Run: headless pygame with SDL's dummy video driver; simulated clock (each Clock.tick advances the game by its frame time, no real sleeping); random seed 0; keys injected as events and as key.get_pressed() state; no mouse input.
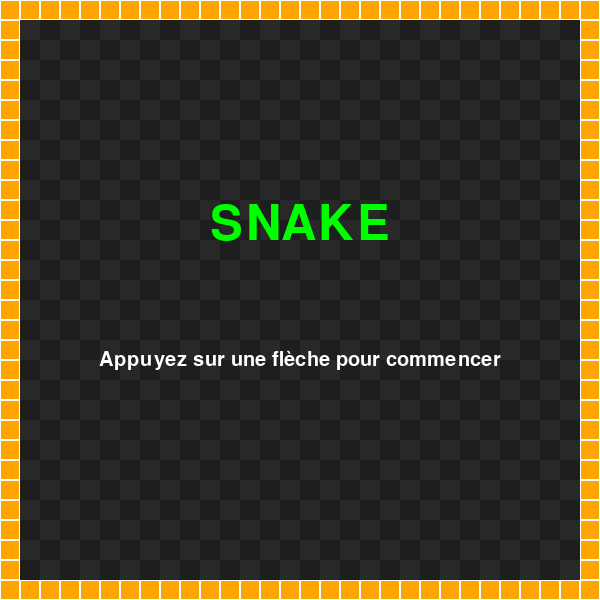
Frame 1 of 4 · flips 1–60 · no input
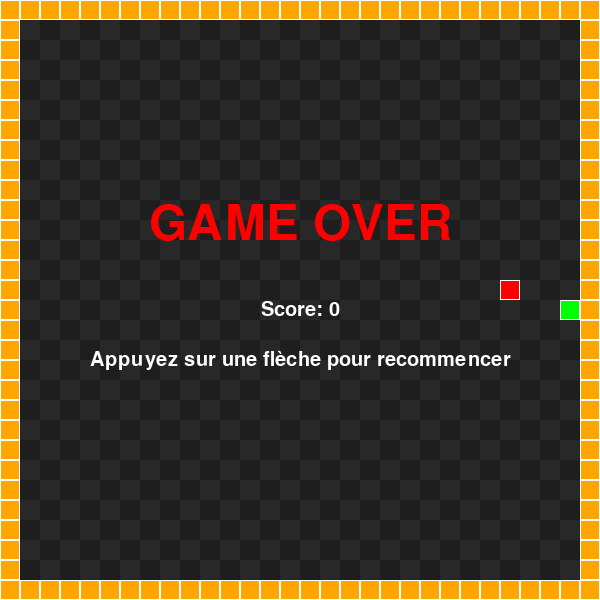
Frame 2 of 4 · flips 61–180 · tapped SPACE, RETURN · held RIGHT (→), D
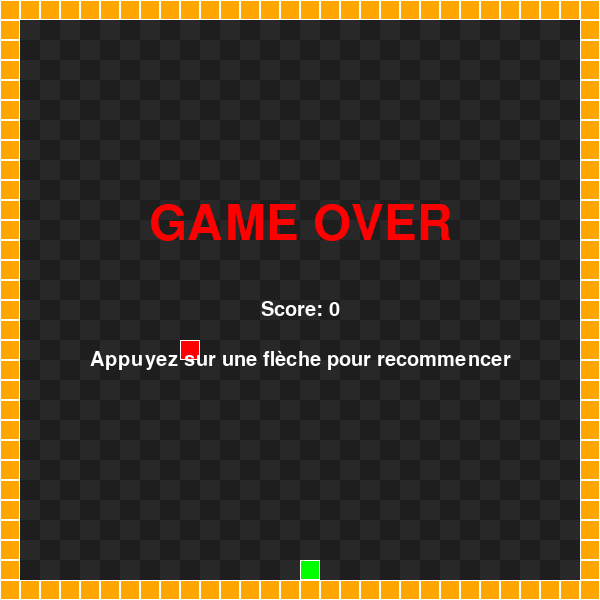
Frame 3 of 4 · flips 181–300 · held DOWN (↓), S
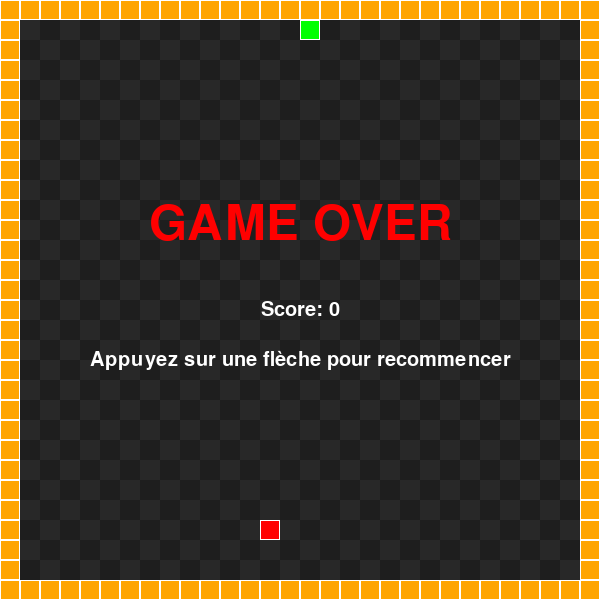
Frame 4 of 4 · flips 301–420 · held LEFT (←), A, UP (↑), W

The pygame program that drew these frames:

import pygame
import random
import sys

# Initialisation de pygame
pygame.init()

# Constantes
LARGEUR = 600
HAUTEUR = 600
TAILLE_CASE = 20
FPS = 10

# Couleurs
NOIR = (0, 0, 0)
BLANC = (255, 255, 255)
VERT = (0, 255, 0)
ROUGE = (255, 0, 0)
BLEU = (0, 0, 255)
GRIS_FONCE = (40, 40, 40)
GRIS_MOYEN = (30, 30, 30)
ORANGE = (255, 165, 0)

class Snake:
    def __init__(self):
        self.longueur = 1
        self.positions = [((LARGEUR // 2), (HAUTEUR // 2))]
        self.direction = random.choice([(0, -1), (0, 1), (-1, 0), (1, 0)])
        self.couleur = VERT
        self.score = 0

    def obtenir_tete(self):
        return self.positions[0]

    def tourner(self, point):
        if self.longueur > 1 and (point[0] * -1, point[1] * -1) == self.direction:
            return
        else:
            self.direction = point

    def deplacer(self):
        cur = self.obtenir_tete()
        x, y = self.direction
        nouvelle = (cur[0] + (x * TAILLE_CASE), cur[1] + (y * TAILLE_CASE))
        
        # Vérifier collision avec les murs
        if nouvelle[0] < TAILLE_CASE or nouvelle[0] >= LARGEUR - TAILLE_CASE or nouvelle[1] < TAILLE_CASE or nouvelle[1] >= HAUTEUR - TAILLE_CASE:
            return False  # Game Over
        # Vérifier collision avec soi-même
        elif len(self.positions) > 2 and nouvelle in self.positions[2:]:
            return False  # Game Over
        else:
            self.positions.insert(0, nouvelle)
            if len(self.positions) > self.longueur:
                self.positions.pop()
            return True  # Continue

    def reinitialiser(self):
        self.longueur = 1
        self.positions = [((LARGEUR // 2), (HAUTEUR // 2))]
        self.direction = random.choice([(0, -1), (0, 1), (-1, 0), (1, 0)])
        self.score = 0

    def dessiner(self, surface):
        for p in self.positions:
            pygame.draw.rect(surface, self.couleur, (p[0], p[1], TAILLE_CASE, TAILLE_CASE))
            pygame.draw.rect(surface, BLANC, (p[0], p[1], TAILLE_CASE, TAILLE_CASE), 1)

    def gerer_touches(self, event):
        if event.key == pygame.K_UP:
            self.tourner((0, -1))
        elif event.key == pygame.K_DOWN:
            self.tourner((0, 1))
        elif event.key == pygame.K_LEFT:
            self.tourner((-1, 0))
        elif event.key == pygame.K_RIGHT:
            self.tourner((1, 0))

class Nourriture:
    def __init__(self):
        self.position = (0, 0)
        self.couleur = ROUGE
        self.generer()

    def generer(self):
        # Générer la nourriture à l'intérieur des murs
        self.position = (random.randint(1, (LARGEUR // TAILLE_CASE) - 2) * TAILLE_CASE,
                        random.randint(1, (HAUTEUR // TAILLE_CASE) - 2) * TAILLE_CASE)

    def dessiner(self, surface):
        pygame.draw.rect(surface, self.couleur, (self.position[0], self.position[1], TAILLE_CASE, TAILLE_CASE))
        pygame.draw.rect(surface, BLANC, (self.position[0], self.position[1], TAILLE_CASE, TAILLE_CASE), 1)

def afficher_score(score, surface, font):
    texte = font.render(f"Score: {score}", True, BLANC)
    surface.blit(texte, (10, 10))

def dessiner_damier(surface):
    """Dessine un damier sur le fond"""
    for ligne in range(0, HAUTEUR // TAILLE_CASE):
        for colonne in range(0, LARGEUR // TAILLE_CASE):
            if (ligne + colonne) % 2 == 0:
                couleur = GRIS_FONCE
            else:
                couleur = GRIS_MOYEN
            pygame.draw.rect(surface, couleur, (colonne * TAILLE_CASE, ligne * TAILLE_CASE, TAILLE_CASE, TAILLE_CASE))

def dessiner_murs(surface):
    """Dessine les murs sur les bords"""
    # Mur du haut
    for i in range(0, LARGEUR // TAILLE_CASE):
        pygame.draw.rect(surface, ORANGE, (i * TAILLE_CASE, 0, TAILLE_CASE, TAILLE_CASE))
        pygame.draw.rect(surface, BLANC, (i * TAILLE_CASE, 0, TAILLE_CASE, TAILLE_CASE), 1)
    
    # Mur du bas
    for i in range(0, LARGEUR // TAILLE_CASE):
        pygame.draw.rect(surface, ORANGE, (i * TAILLE_CASE, HAUTEUR - TAILLE_CASE, TAILLE_CASE, TAILLE_CASE))
        pygame.draw.rect(surface, BLANC, (i * TAILLE_CASE, HAUTEUR - TAILLE_CASE, TAILLE_CASE, TAILLE_CASE), 1)
    
    # Mur de gauche
    for i in range(0, HAUTEUR // TAILLE_CASE):
        pygame.draw.rect(surface, ORANGE, (0, i * TAILLE_CASE, TAILLE_CASE, TAILLE_CASE))
        pygame.draw.rect(surface, BLANC, (0, i * TAILLE_CASE, TAILLE_CASE, TAILLE_CASE), 1)
    
    # Mur de droite
    for i in range(0, HAUTEUR // TAILLE_CASE):
        pygame.draw.rect(surface, ORANGE, (LARGEUR - TAILLE_CASE, i * TAILLE_CASE, TAILLE_CASE, TAILLE_CASE))
        pygame.draw.rect(surface, BLANC, (LARGEUR - TAILLE_CASE, i * TAILLE_CASE, TAILLE_CASE, TAILLE_CASE), 1)

def afficher_ecran_start(surface, font_titre, font_texte):
    """Affiche l'écran de démarrage"""
    titre = font_titre.render("SNAKE", True, VERT)
    instruction = font_texte.render("Appuyez sur une flèche pour commencer", True, BLANC)
    
    surface.blit(titre, (LARGEUR // 2 - titre.get_width() // 2, HAUTEUR // 2 - 100))
    surface.blit(instruction, (LARGEUR // 2 - instruction.get_width() // 2, HAUTEUR // 2 + 50))

def afficher_game_over(surface, font_titre, font_texte, score):
    """Affiche l'écran de game over"""
    game_over = font_titre.render("GAME OVER", True, ROUGE)
    score_texte = font_texte.render(f"Score: {score}", True, BLANC)
    instruction = font_texte.render("Appuyez sur une flèche pour recommencer", True, BLANC)
    
    surface.blit(game_over, (LARGEUR // 2 - game_over.get_width() // 2, HAUTEUR // 2 - 100))
    surface.blit(score_texte, (LARGEUR // 2 - score_texte.get_width() // 2, HAUTEUR // 2))
    surface.blit(instruction, (LARGEUR // 2 - instruction.get_width() // 2, HAUTEUR // 2 + 50))

def main():
    # Configuration de la fenêtre
    screen = pygame.display.set_mode((LARGEUR, HAUTEUR))
    pygame.display.set_caption("Jeu de Snake")
    clock = pygame.time.Clock()
    font_score = pygame.font.Font(None, 36)
    font_titre = pygame.font.Font(None, 72)
    font_texte = pygame.font.Font(None, 30)

    # Création du snake et de la nourriture
    snake = Snake()
    nourriture = Nourriture()

    # États du jeu: 'start', 'jeu', 'game_over'
    etat = 'start'

    # Boucle principale du jeu
    running = True
    while running:
        for event in pygame.event.get():
            if event.type == pygame.QUIT:
                running = False
            elif event.type == pygame.KEYDOWN:
                # Démarrer le jeu depuis l'écran de start
                if etat == 'start':
                    if event.key in [pygame.K_UP, pygame.K_DOWN, pygame.K_LEFT, pygame.K_RIGHT]:
                        etat = 'jeu'
                        snake.gerer_touches(event)
                # Recommencer depuis game over
                elif etat == 'game_over':
                    if event.key in [pygame.K_UP, pygame.K_DOWN, pygame.K_LEFT, pygame.K_RIGHT]:
                        snake.reinitialiser()
                        nourriture.generer()
                        etat = 'jeu'
                        snake.gerer_touches(event)
                # Gérer les touches pendant le jeu
                elif etat == 'jeu':
                    snake.gerer_touches(event)

        # Affichage du damier et des murs pour tous les états
        dessiner_damier(screen)
        dessiner_murs(screen)

        if etat == 'start':
            # Écran de démarrage
            afficher_ecran_start(screen, font_titre, font_texte)
        
        elif etat == 'jeu':
            # Déplacement du snake
            vivant = snake.deplacer()
            
            if not vivant:
                etat = 'game_over'
            else:
                # Vérifier si le snake mange la nourriture
                if snake.obtenir_tete() == nourriture.position:
                    snake.longueur += 1
                    snake.score += 10
                    nourriture.generer()

            # Affichage du jeu
            snake.dessiner(screen)
            nourriture.dessiner(screen)
            afficher_score(snake.score, screen, font_score)
        
        elif etat == 'game_over':
            # Afficher le snake et la nourriture en arrière-plan
            snake.dessiner(screen)
            nourriture.dessiner(screen)
            # Écran de game over
            afficher_game_over(screen, font_titre, font_texte, snake.score)
        
        pygame.display.update()
        clock.tick(FPS)

    pygame.quit()
    sys.exit()

if __name__ == "__main__":
    main()
